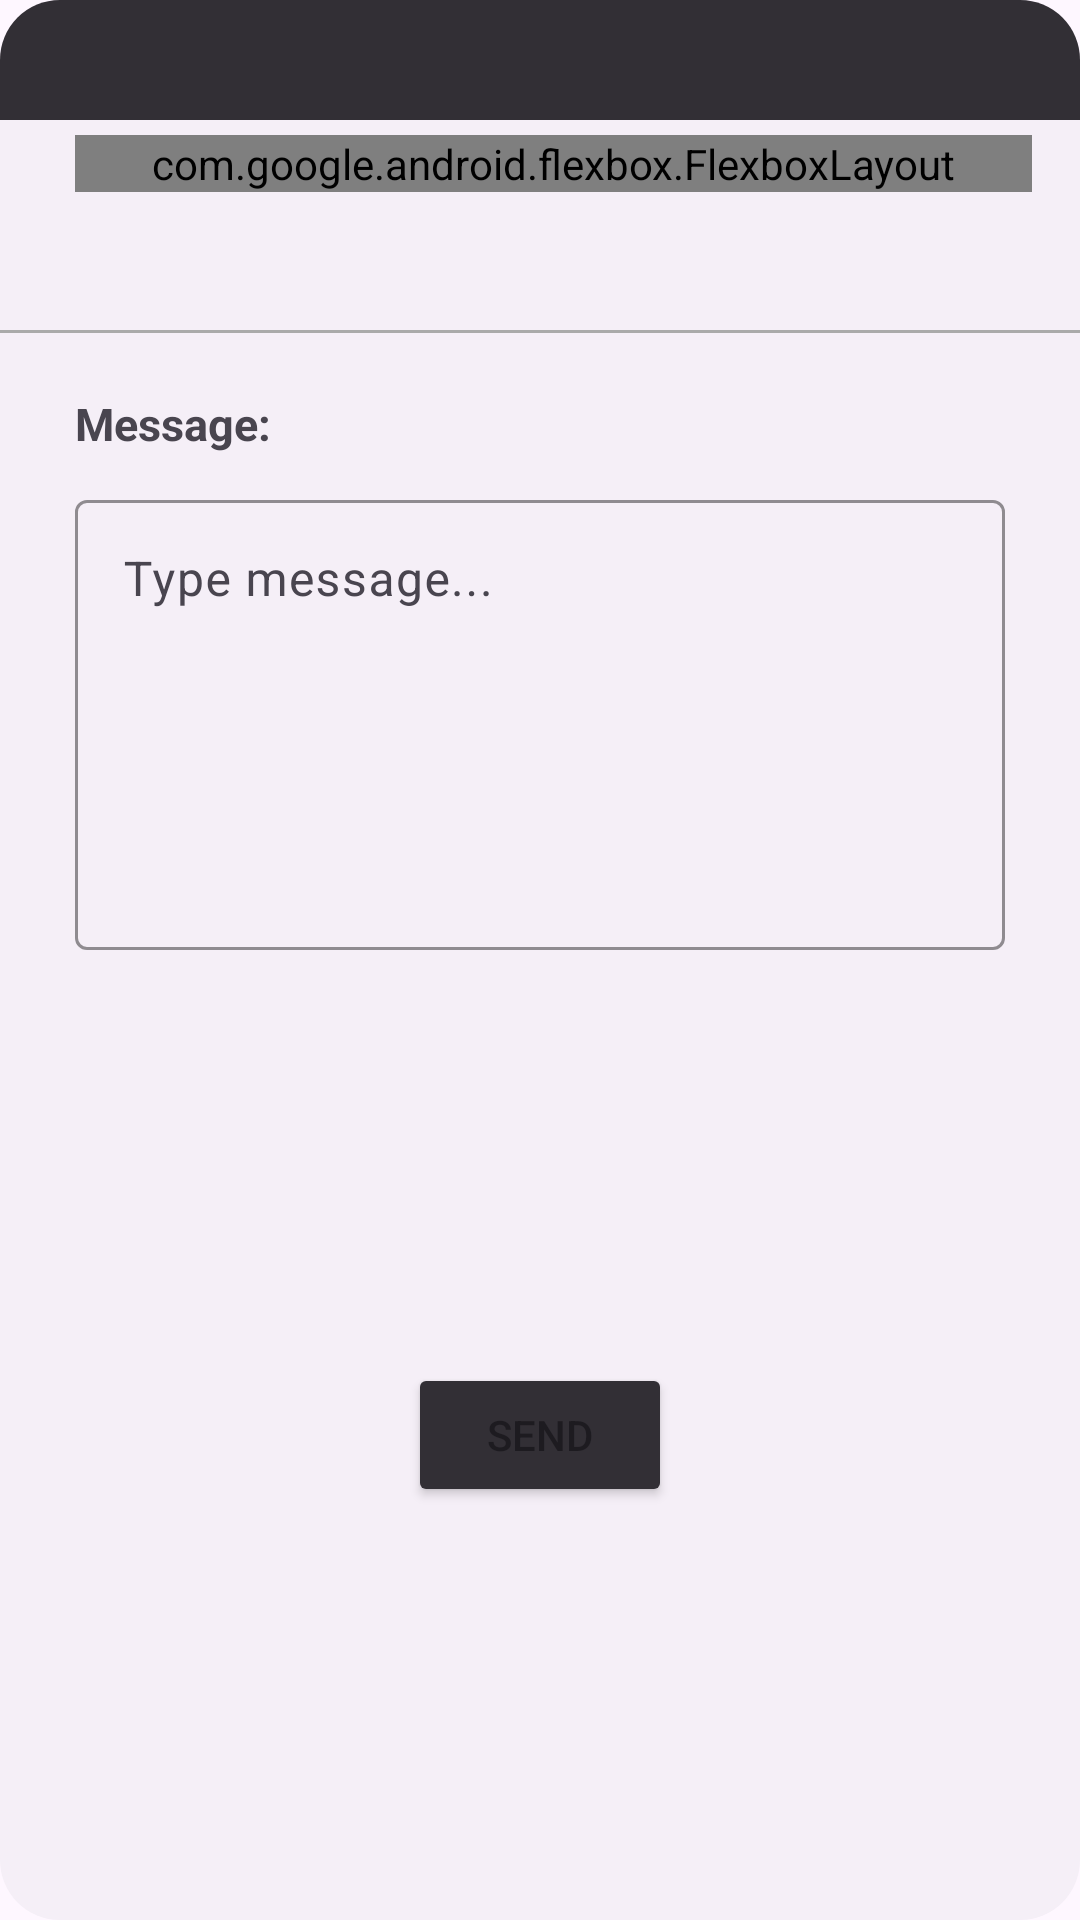

Write the Android layout XML for this screen, with the resource values it uses.
<!-- AndroidManifest.xml: application theme Theme.DeimosEvents -->
<!-- res/layout/fragment_send_notifications.xml -->
<?xml version="1.0" encoding="utf-8"?>
<androidx.constraintlayout.widget.ConstraintLayout
    xmlns:android="http://schemas.android.com/apk/res/android"
    xmlns:app="http://schemas.android.com/apk/res-auto"
    xmlns:tools="http://schemas.android.com/tools"
    android:orientation="vertical"
    android:layout_width="match_parent"
    android:layout_height="match_parent"
    android:layout_marginTop="50dp"
    android:layout_marginBottom="10dp"
    android:background="@drawable/rounded_dialog">

    <LinearLayout
        android:id="@+id/header"
        android:layout_width="match_parent"
        android:layout_height="wrap_content"
        android:background="@drawable/rounded_top"
        app:layout_constraintTop_toTopOf="parent"
        android:padding="20dp"
        android:gravity="center_vertical">
        <TextView
            android:layout_width="wrap_content"
            android:layout_height="match_parent"
            android:text="Messaging"
            android:textColor="@color/text_colour"
            android:layout_gravity="end"/>
        <View
            android:layout_width="0dp"
            android:layout_height="0dp"
            android:layout_weight="1"/>
        <ImageView
            android:id="@+id/close_button"
            android:src="@drawable/outline_close_24"
            android:layout_width="wrap_content"
            android:layout_height="wrap_content"
            android:layout_gravity="end"
            android:clickable="true"
            android:focusable="true"
            app:tint="@color/white" />
    </LinearLayout>

    <ScrollView
        android:id="@+id/scroll"
        android:layout_width="match_parent"
        android:layout_height="70dp"
        android:fillViewport="true"
        app:layout_constraintStart_toStartOf="@id/header"
        app:layout_constraintTop_toBottomOf="@id/header">

        <LinearLayout
            android:layout_width="match_parent"
            android:layout_height="wrap_content"
            android:orientation="vertical"
            android:paddingHorizontal="16dp">

            <com.google.android.flexbox.FlexboxLayout
                android:id="@+id/flexbox_layout"
                android:layout_width="match_parent"
                android:layout_height="wrap_content"
                android:layout_marginTop="5dp"
                android:layout_marginBottom="20dp"
                android:layout_marginLeft="9dp"
                app:flexWrap="wrap"
                app:justifyContent="flex_start">

                <TextView
                    android:layout_width="wrap_content"
                    android:layout_height="wrap_content"
                    android:layout_marginTop="10dp"
                    android:layout_marginRight="5dp"
                    android:text="Send To Tag(s): "
                    android:textSize="15sp"
                    android:textStyle="bold" />

                <AutoCompleteTextView
                    android:id="@+id/auto_complete_tags"
                    android:layout_width="wrap_content"
                    android:layout_height="wrap_content"
                    android:layout_marginLeft="5dp"
                    android:layout_marginTop="12dp"
                    android:background="@null"
                    android:dropDownWidth="225dp"
                    android:dropDownVerticalOffset="10dp"
                    android:hint="Type a tag..."
                    android:inputType="text"
                    android:minWidth="50dp"
                    android:textSize="13sp" />
            </com.google.android.flexbox.FlexboxLayout>

        </LinearLayout>
    </ScrollView>


    <View
        android:id="@+id/separator"
        android:layout_width="match_parent"
        android:layout_height="1dp"
        android:background="@android:color/darker_gray"
        app:layout_constraintTop_toBottomOf="@+id/scroll"/>

    <TextView
        android:id="@+id/text_view"
        android:layout_width="wrap_content"
        android:layout_height="wrap_content"
        android:layout_marginHorizontal="25dp"
        android:layout_marginVertical="20dp"
        android:text="Message: "
        android:textSize="15dp"
        android:textStyle="bold"
        app:layout_constraintStart_toStartOf="parent"
        app:layout_constraintTop_toBottomOf="@+id/separator" />

    <com.google.android.material.textfield.TextInputLayout
        android:id="@+id/message_layout"
        android:layout_width="match_parent"
        android:layout_height="wrap_content"
        android:layout_marginHorizontal="25dp"
        android:layout_marginVertical="10dp"
        app:boxStrokeColor="@android:color/darker_gray"
        app:boxStrokeWidth="1dp"
        app:hintTextColor="@android:color/darker_gray"
        app:layout_constraintEnd_toEndOf="parent"
        app:layout_constraintStart_toStartOf="parent"
        app:layout_constraintTop_toBottomOf="@+id/text_view">

        <EditText
            android:id="@+id/message"
            android:layout_width="match_parent"
            android:layout_height="match_parent"
            android:gravity="top|start"
            android:hint="Type message..."
            android:maxWidth="200dp"
            android:maxHeight="300dp"
            android:minHeight="150dp"
            android:textColorHint="@android:color/darker_gray" />
    </com.google.android.material.textfield.TextInputLayout>

    <Button
        android:id="@+id/send_message"
        android:layout_width="wrap_content"
        android:layout_height="wrap_content"
        android:layout_marginVertical="10dp"
        android:text="Send"
        android:backgroundTint="@color/title_colour"
        app:layout_constraintBottom_toBottomOf="parent"
        app:layout_constraintEnd_toEndOf="parent"
        app:layout_constraintStart_toStartOf="parent"
        app:layout_constraintTop_toBottomOf="@+id/message_layout" />
</androidx.constraintlayout.widget.ConstraintLayout>
<!-- resources referenced by this layout -->
<resources>
  <color name="text_colour">#F5EFF7</color>
  <color name="title_colour">#322F35</color>
  <color name="white">#FFFFFFFF</color>
  <!-- drawable rounded_dialog (drawable) -->
  <shape xmlns:android="http://schemas.android.com/apk/res/android"
      android:shape="rectangle">
  
      <solid android:color="@color/text_colour"/>
      <corners android:radius="20dp"/>
  </shape>
  <!-- drawable rounded_top (drawable) -->
  <shape xmlns:android="http://schemas.android.com/apk/res/android"
      android:shape="rectangle">
  
      <solid android:color="@color/title_colour"/>
      <corners android:topLeftRadius="20dp" android:topRightRadius="20dp"/>
  </shape>
  <style name="Theme.DeimosEvents" parent="Theme.Material3.DayNight">
          <item name="toolbarStyle">@style/header</item>
  
          
          <item name="colorPrimary">@color/title_colour</item>
          <item name="colorPrimaryVariant">@color/purple_700</item>
          <item name="colorOnPrimary">@color/background_colour</item>
          
          <item name="colorSecondary">@color/teal_200</item>
          <item name="colorSecondaryVariant">@color/teal_700</item>
          <item name="colorOnSecondary">@color/black</item>
  
          
          <item name="android:statusBarColor">@color/title_colour</item>
          <item name="android:navigationBarColor">@color/black</item>
          <item name="android:windowOptOutEdgeToEdgeEnforcement" tools:targetApi="35">true</item>
  
          <item name="actionBarSize">100dp</item>
      </style>
  <style name="header" parent="@style/Widget.Material3.Toolbar">
          <item name="titleTextColor">@color/text_colour</item>
          <item name="android:background">@color/title_colour</item>
          <item name="android:height">15dp</item>
          <item name="android:minHeight">15dp</item>
      </style>
  <color name="purple_700">#FF3700B3</color>
  <color name="background_colour">#FEF7FF</color>
  <color name="teal_200">#FF03DAC5</color>
  <color name="teal_700">#FF018786</color>
  <color name="black">#FF000000</color>
</resources>
